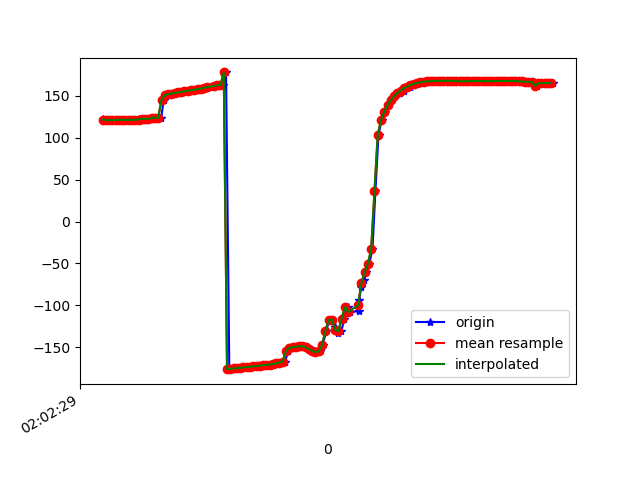

Data behind this chart, as committed beside it:
1617847349503, 542993068373116, 121.97196, 31.151957, 5.288637
1617847349516, 542993087603886, 121.4, 30.77, 5.661
1617847349530, 542993106834656, 121.2, 30.14, 5.106
1617847349551, 542993126065426, 120.8, 30.04, 5.622
1617847349573, 542993145296196, 121.1, 29.56, 4.534
1617847349589, 542993164526966, 120.7, 28.94, 4.763
1617847349606, 542993183757736, 121.7, 29.42, 4.124
1617847349625, 542993202988506, 121.5, 28.9, 3.7
1617847349645, 542993222219276, 121.1, 28.88, 4.213
1617847349667, 542993241450046, 121.5, 28.68, 3.306
1617847349683, 542993260680816, 121.1, 28.06, 3.256
1617847349701, 542993279911586, 121.6, 28.6, 3.266
1617847349723, 542993299142356, 121.8, 28.26, 2.56
1617847349739, 542993318373126, 121.5, 27.81, 2.667
1617847349759, 542993337603896, 122.5, 28.19, 2.202
1617847349777, 542993356834666, 122.6, 27.61, 1.487
1617847349796, 542993376065436, 122.4, 27.31, 1.61
1617847349817, 542993395296206, 123.6, 27.69, 0.7027
1617847349833, 542993414526976, 123.8, 27.23, 0.02121
1617847349858, 542993433757746, 124, 26.86, -0.4877
1617847349874, 542993452988516, 145.3, 27.93, 3.846
1617847349894, 542993472219286, 150.9, 26.44, -1.3
1617847349911, 542993491450056, 152, 26.09, -2.417
1617847349928, 542993510680826, 152.7, 25.9, -3.1
1617847349948, 542993529911596, 153.4, 25.65, -3.76
1617847349968, 542993549142366, 154.1, 25.4, -4.41
1617847349987, 542993568373136, 154.8, 25.2, -5.032
1617847350006, 542993587603906, 155.4, 25.09, -5.664
1617847350024, 542993606834676, 156.1, 25.04, -6.323
1617847350046, 542993626065446, 156.7, 24.98, -6.987
1617847350064, 542993645296216, 157.4, 25.03, -7.632
1617847350082, 542993664526986, 158, 25.19, -8.229
1617847350100, 542993683757756, 158.7, 25.4, -8.772
1617847350121, 542993702988526, 159.3, 25.52, -9.231
1617847350139, 542993722219296, 159.9, 25.63, -9.655
1617847350159, 542993741450066, 160.5, 25.74, -10.03
1617847350181, 542993760680836, 161.2, 25.93, -10.39
1617847350197, 542993779911606, 161.9, 26.12, -10.7
1617847350217, 542993799142376, 162.5, 26.15, -10.91
1617847350234, 542993818373146, 163, 26.14, -11.09
1617847350254, 542993837603916, 177.9, 25.96, -7.191
1617847350274, 542993856834686, -176.2, 26.49, -11.46
1617847350291, 542993876065456, -175.8, 26.79, -11.63
1617847350309, 542993895296226, -175.4, 27.04, -11.75
1617847350329, 542993914526996, -175, 27.24, -11.85
1617847350349, 542993933757766, -174.6, 27.45, -12
1617847350367, 542993952988536, -174.1, 27.69, -12.19
1617847350386, 542993972219306, -173.7, 27.88, -12.39
1617847350407, 542993991450076, -173.2, 27.89, -12.55
1617847350426, 542994010680846, -172.8, 27.76, -12.68
1617847350442, 542994029911616, -172.5, 27.6, -12.8
1617847350462, 542994049142386, -172.1, 27.66, -12.96
1617847350483, 542994068373156, -171.7, 28.05, -13.17
1617847350501, 542994087603926, -171.3, 28.51, -13.39
1617847350519, 542994106834696, -171.1, 28.62, -13.52
1617847350538, 542994126065466, -170.7, 28.4, -13.61
1617847350557, 542994145296236, -170.1, 28.26, -13.8
1617847350578, 542994164527006, -169.3, 28.45, -14.15
1617847350595, 542994183757776, -168.3, 29.17, -14.66
1617847350614, 542994202988546, -167.1, 30.62, -15.44
1617847350635, 542994222219316, -154.2, 30.77, -14.18
... 84 more rows
